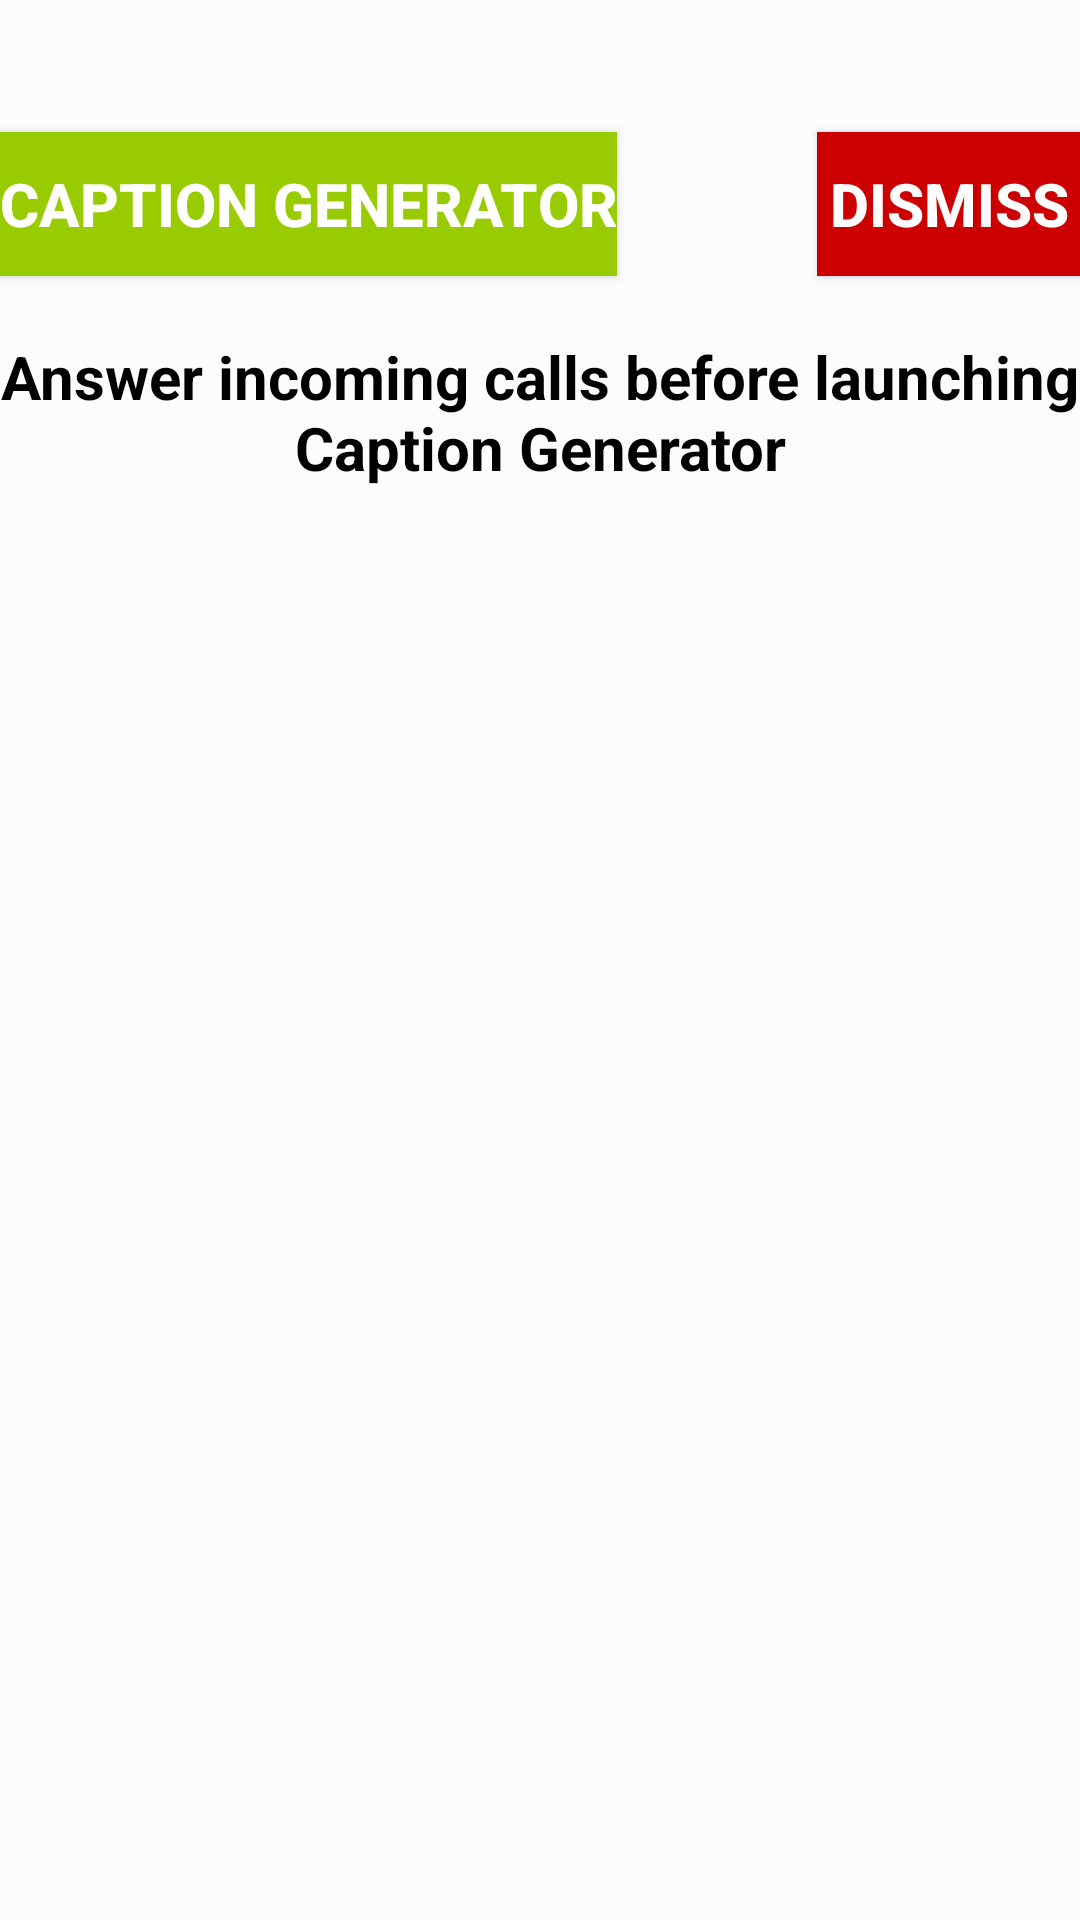

Layout XML and referenced resources for this Android screen:
<!-- AndroidManifest.xml: activity theme AppTheme.MyStyle -->
<!-- res/layout/activity_pop_up.xml -->
<?xml version="1.0" encoding="utf-8"?>
<RelativeLayout xmlns:android="http://schemas.android.com/apk/res/android"
    xmlns:tools="http://schemas.android.com/tools"
    android:layout_width="match_parent"
    android:layout_height="match_parent"
    android:paddingBottom="@dimen/activity_vertical_margin"
    android:paddingLeft="@dimen/activity_horizontal_margin"
    android:paddingRight="@dimen/activity_horizontal_margin"
    android:paddingTop="@dimen/activity_vertical_margin"
    tools:context="com.app.com.undeafener.PopUpActivity"
    android:background="#4dffffff">

    <Button
        android:layout_width="wrap_content"
        android:layout_height="wrap_content"
        android:text="Caption Generator"
        android:id="@+id/CaptionLaunch"
        android:background="@android:color/holo_green_light"
        android:textColor="#ffffff"
        android:textStyle="bold"
        android:textSize="20dp"
        android:layout_alignTop="@+id/DismissButton"
        android:layout_alignParentLeft="true"
        android:layout_alignParentStart="true" />

    <Button
        android:layout_width="wrap_content"
        android:layout_height="wrap_content"
        android:text="Dismiss"
        android:id="@+id/DismissButton"
        android:background="@android:color/holo_red_dark"
        android:textColor="#ffffff"
        android:textStyle="bold"
        android:textSize="20dp"
        android:layout_marginTop="44dp"
        android:layout_alignParentTop="true"
        android:layout_alignParentRight="true"
        android:layout_alignParentEnd="true" />

    <TextView
        android:layout_width="wrap_content"
        android:layout_height="wrap_content"
        android:textAppearance="?android:attr/textAppearanceLarge"
        android:text="Answer incoming calls before launching Caption Generator"
        android:id="@+id/textView"
        android:layout_below="@+id/CaptionLaunch"
        android:layout_centerHorizontal="true"
        android:layout_marginTop="20dp"
        android:textSize="20dp"
        android:textAlignment="center"
        android:textColor="#000000"
        android:textStyle="bold"
        android:textColorHighlight="#000000" />

</RelativeLayout>
<!-- resources referenced by this layout -->
<resources>
  <style name="AppTheme.MyStyle" parent="Theme.AppCompat.Light.NoActionBar">
          <item name="android:windowIsTranslucent">true</item>
          <item name="android:windowCloseOnTouchOutside">true</item>
  
  
      </style>
</resources>
